Run: headless pygame with SDL's dummy video driver; simulated clock (each Clock.tick advances the game by its frame time, no real sleeping); random seed 0; keys injected as events and as key.get_pressed() state; no mouse input.
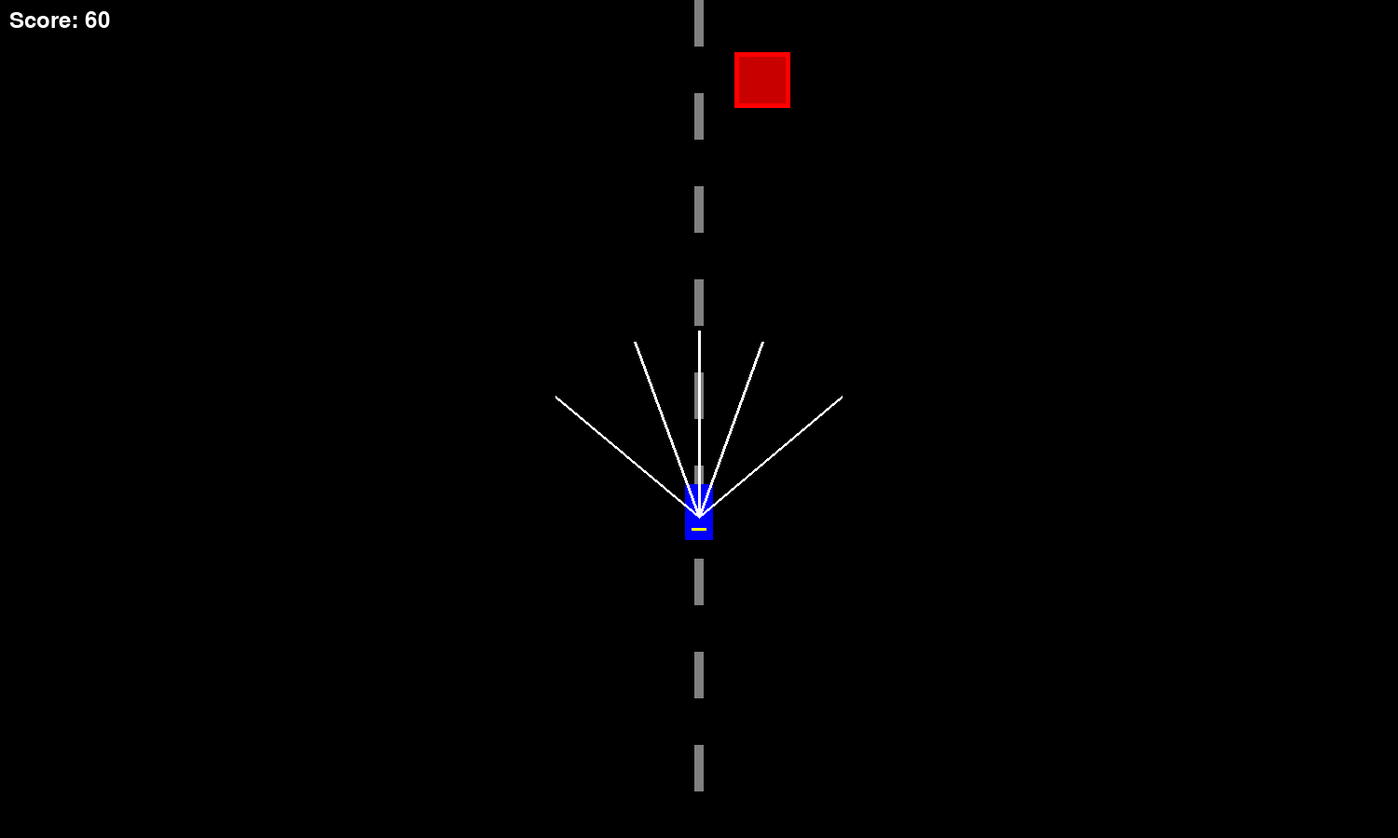
Frame 1 of 2 · flips 1–60 · no input
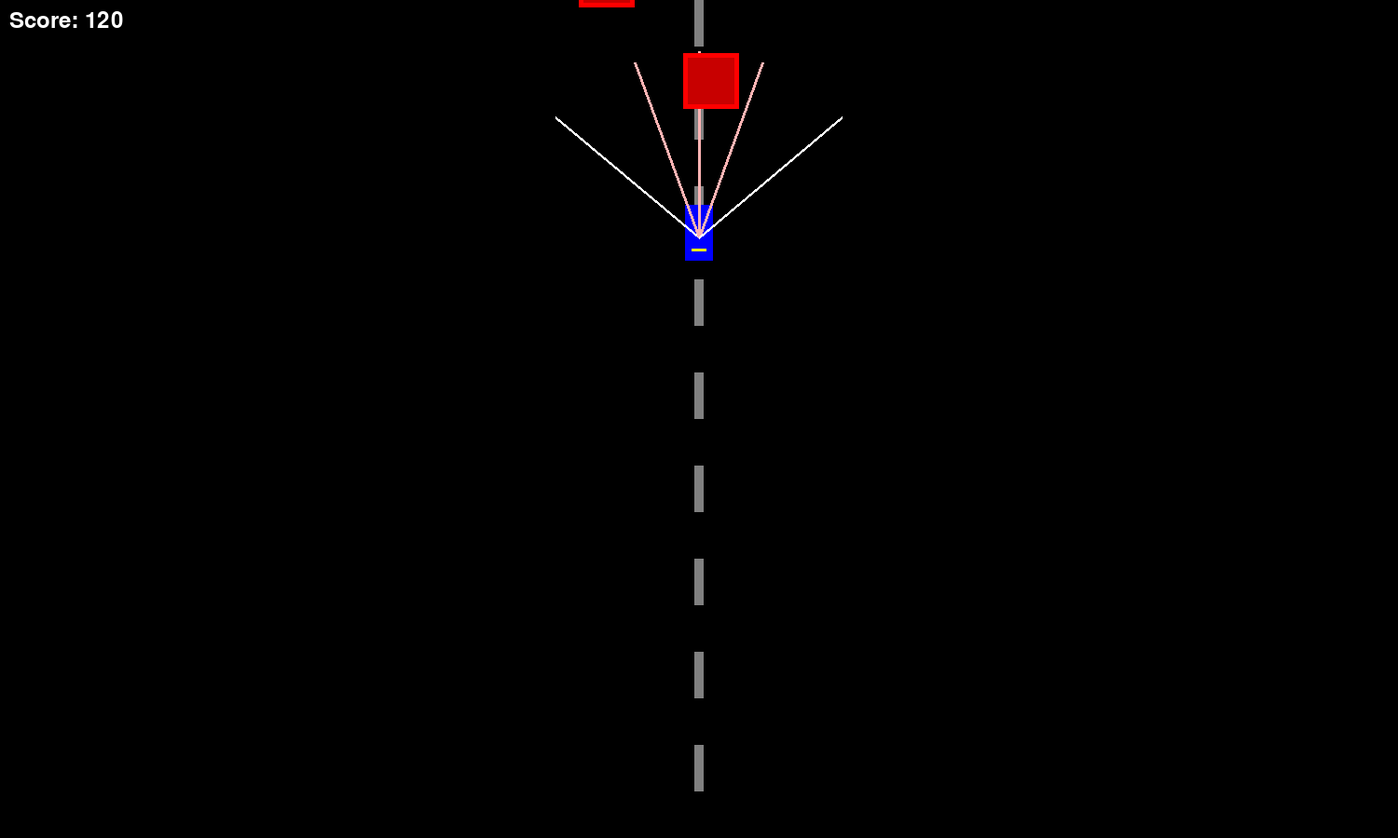
Frame 2 of 2 · flips 61–180 · tapped SPACE, RETURN · held RIGHT (→), D

The pygame program that drew these frames:

import pygame
import random
import sys
import math

pygame.init()            

SCREEN_WIDTH = 1500
SCREEN_HEIGHT = 900
FPS = 60

WHITE = (255, 255, 255)
BLACK = (0, 0, 0)
RED = (255, 0, 0)
BLUE = (0, 0, 255)
YELLOW = (255, 255, 0)
GRAY = (128, 128, 128)

CAR_WIDTH = 30
CAR_HEIGHT = 60
CAR_SPEED = 5
TURN_SPEED = 5

OBSTACLE_WIDTH = 60
OBSTACLE_HEIGHT = 60
OBSTACLE_SPEED = 3
NUM_OBSTACLES = 3

SENSOR_LENGTH = 200
NUM_SENSORS = 30

class Car:
    def __init__(self, x, y):
        self.x = x
        self.y = y
        self.speed = CAR_SPEED  
        self.rect = pygame.Rect(x, y, CAR_WIDTH, CAR_HEIGHT)
        self.sensors = []
        self.sensor_readings = [SENSOR_LENGTH] * NUM_SENSORS
        self.turning = 0 
        self.safe_distance = SENSOR_LENGTH * 0.6
        
    def move(self, obstacles):
        self.update_sensors(obstacles)

        front_sensor = self.sensor_readings[1]
        left_sensor = self.sensor_readings[0]
        right_sensor = self.sensor_readings[2]
        
        self.turning = 0

        if front_sensor < self.safe_distance:
            if left_sensor > right_sensor and left_sensor > CAR_WIDTH * 2:
                self.turning = -1 
            elif right_sensor > left_sensor and right_sensor > CAR_WIDTH * 2:
                self.turning = 1   
            else:
                self.speed = max(1, self.speed - 0.5)
        else:
            if left_sensor < self.safe_distance * 0.5:
                self.turning = 1
            elif right_sensor < self.safe_distance * 0.5:
                self.turning = -1
            else:
                self.speed = min(CAR_SPEED, self.speed + 0.2)
        
        if self.turning != 0:
            self.x += TURN_SPEED * self.turning

        self.y -= self.speed  

        if self.y < -CAR_HEIGHT:
            self.y = SCREEN_HEIGHT
        
        self.x = max(0, min(self.x, SCREEN_WIDTH - CAR_WIDTH))
        
        self.rect.x = self.x
        self.rect.y = self.y

    def update_sensors(self, obstacles):
        self.sensors = []
        sensor_angles = [-50, -20, 0, 20, 50]  
        
        for i, angle in enumerate(sensor_angles):
            angle_rad = math.radians(angle)
            start_x = self.x + CAR_WIDTH/2
            start_y = self.y + CAR_HEIGHT/2
            end_x = start_x + math.sin(angle_rad) * SENSOR_LENGTH
            end_y = start_y - math.cos(angle_rad) * SENSOR_LENGTH

            self.sensors.append(((start_x, start_y), (end_x, end_y)))

            min_distance = SENSOR_LENGTH

            for obstacle in obstacles:
                obstacle_center_x = obstacle.rect.centerx
                obstacle_center_y = obstacle.rect.centery

                dx = obstacle_center_x - start_x
                dy = obstacle_center_y - start_y
                distance = math.sqrt(dx*dx + dy*dy)

                if distance < min_distance:
                    obstacle_angle = math.degrees(math.atan2(dx, -dy))
                    if abs(obstacle_angle - angle) < 30:
                        min_distance = distance - OBSTACLE_WIDTH/2
            
            self.sensor_readings[i] = max(0, min_distance)

    def draw(self, screen):
        pygame.draw.rect(screen, BLUE, self.rect)
        pygame.draw.line(screen, YELLOW, 
                        (self.x + CAR_WIDTH/4, self.y + CAR_HEIGHT*0.8),
                        (self.x + CAR_WIDTH*3/4, self.y + CAR_HEIGHT*0.8), 3)

        for i, sensor in enumerate(self.sensors):
            intensity = min(255, int(255 * self.sensor_readings[i] / SENSOR_LENGTH))
            sensor_color = (255, intensity, intensity)  
            pygame.draw.line(screen, sensor_color, sensor[0], sensor[1], 3)

class Obstacle:
    def __init__(self):
        self.reset()
        
    def reset(self):
        self.x = random.randint(0, SCREEN_WIDTH - OBSTACLE_WIDTH)
        self.y = random.randint(-SCREEN_HEIGHT, -OBSTACLE_HEIGHT)
        self.rect = pygame.Rect(self.x, self.y, OBSTACLE_WIDTH, OBSTACLE_HEIGHT)
    
    def move(self):
        self.y += OBSTACLE_SPEED
        if self.y > SCREEN_HEIGHT:
            self.reset()
        self.rect.y = self.y
    
    def draw(self, screen):
        pygame.draw.rect(screen, RED, self.rect)
        pygame.draw.rect(screen, (200, 0, 0), 
                        (self.x + 5, self.y + 5, OBSTACLE_WIDTH - 10, OBSTACLE_HEIGHT - 10))

def main():
    screen = pygame.display.set_mode((SCREEN_WIDTH, SCREEN_HEIGHT))
    pygame.display.set_caption("Rexzea Self-Driving Car Simulation")
    clock = pygame.time.Clock()
    
    car = Car(SCREEN_WIDTH/2 - CAR_WIDTH/2, SCREEN_HEIGHT - CAR_HEIGHT - 20)
    obstacles = [Obstacle() for _ in range(NUM_OBSTACLES)]

    score = 0
    font = pygame.font.Font(None, 36)

    running = True
    while running:
        for event in pygame.event.get():
            if event.type == pygame.QUIT:
                running = False
            elif event.type == pygame.KEYDOWN:
                if event.key == pygame.K_SPACE:
                    car = Car(SCREEN_WIDTH/2 - CAR_WIDTH/2, SCREEN_HEIGHT - CAR_HEIGHT - 20)
                    obstacles = [Obstacle() for _ in range(NUM_OBSTACLES)]
                    score = 0

        car.move(obstacles)
        for obstacle in obstacles:
            obstacle.move()

            if car.rect.colliderect(obstacle.rect):
                game_over_text = font.render(f"Game Over! Score: {score} - Press SPACE to restart", True, WHITE)
                screen.blit(game_over_text, (SCREEN_WIDTH/2 - game_over_text.get_width()/2, SCREEN_HEIGHT/2))
                pygame.display.flip()

                waiting = True
                while waiting:
                    for event in pygame.event.get():
                        if event.type == pygame.QUIT:
                            running = False
                            waiting = False
                        elif event.type == pygame.KEYDOWN and event.key == pygame.K_SPACE:
                            car = Car(SCREEN_WIDTH/2 - CAR_WIDTH/2, SCREEN_HEIGHT - CAR_HEIGHT - 20)
                            obstacles = [Obstacle() for _ in range(NUM_OBSTACLES)]
                            score = 0
                            waiting = False
                continue
                                                                                         
        score += 1

        screen.fill(BLACK)
        
        for y in range(0, SCREEN_HEIGHT, 100):
            pygame.draw.rect(screen, GRAY, (SCREEN_WIDTH/2 - 5, y, 10, 50))

        car.draw(screen)
        for obstacle in obstacles:
            obstacle.draw(screen)

        score_text = font.render(f"Score: {score}", True, WHITE)
        screen.blit(score_text, (10, 10))

        pygame.display.flip()
        clock.tick(FPS)
    
    pygame.quit()
    sys.exit()

if __name__ == "__main__":
    main()
